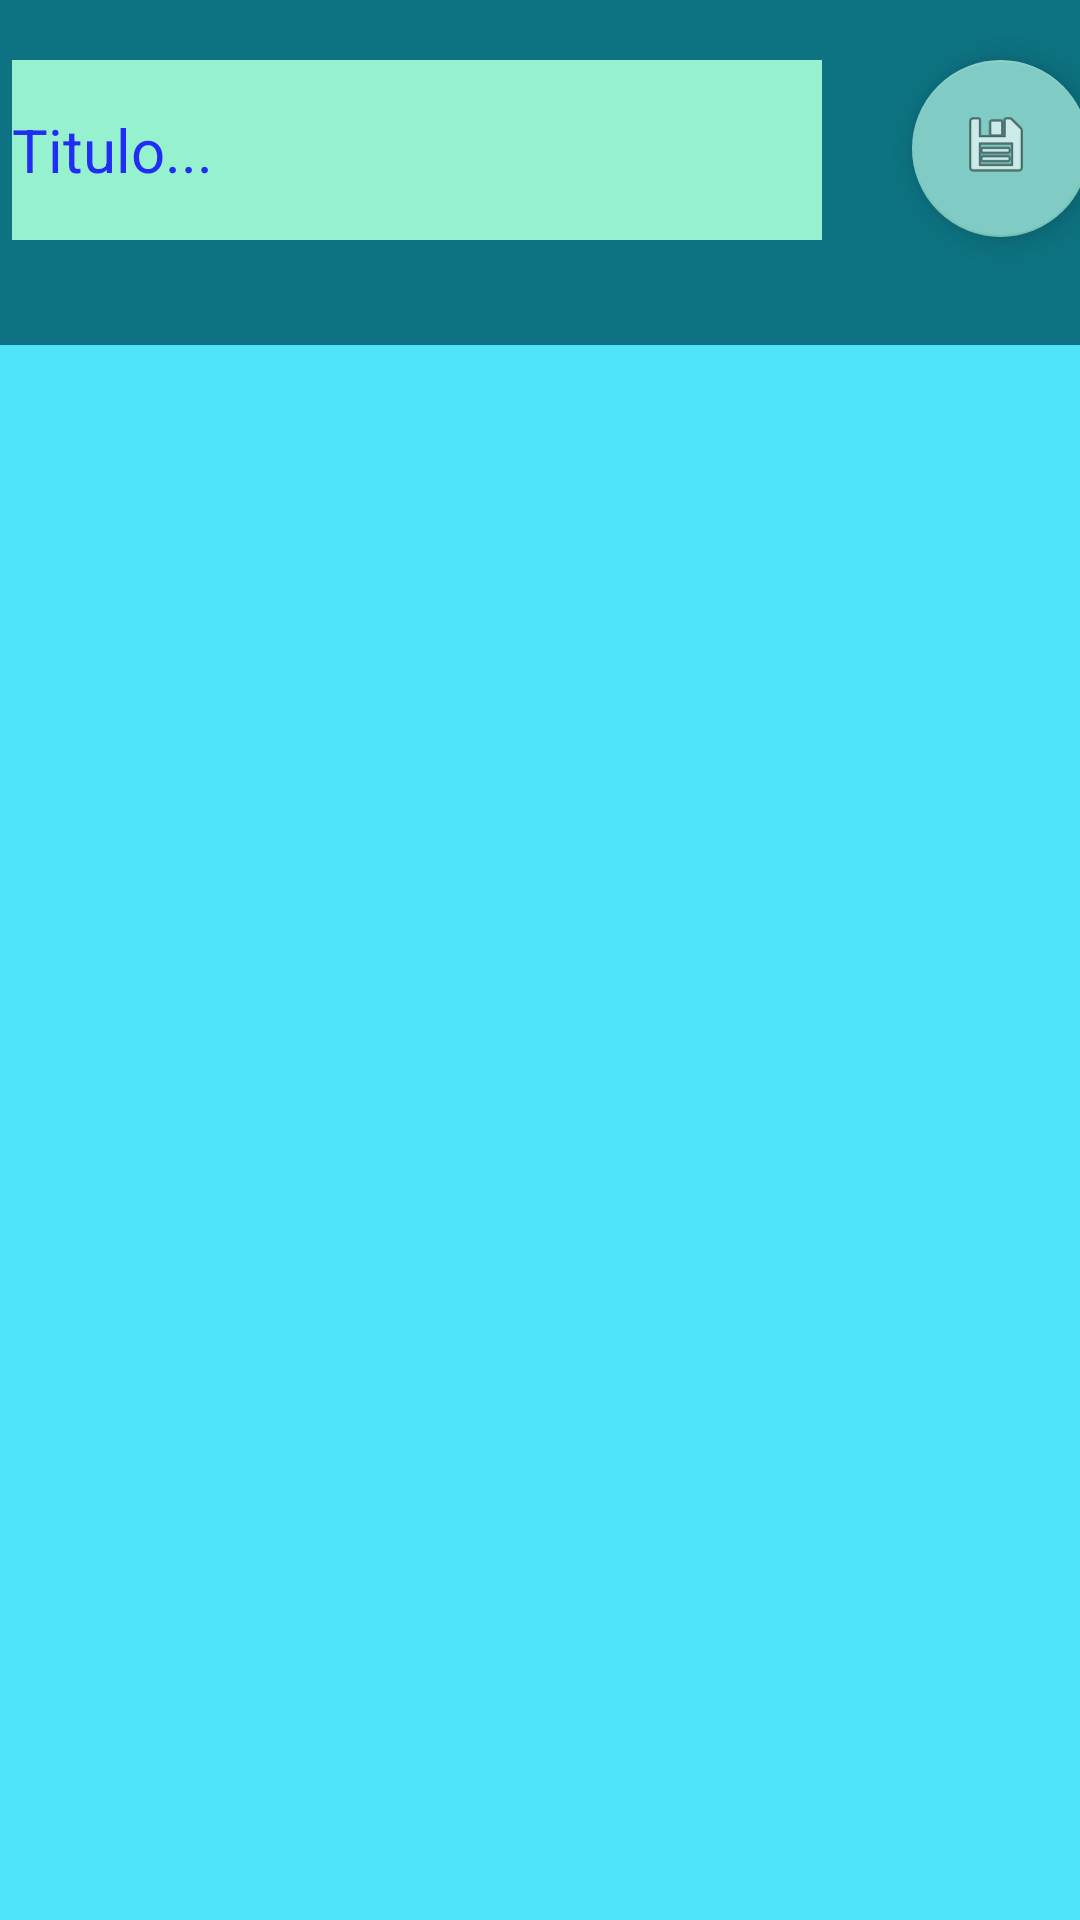

Produce the Android XML layout that renders to this screen, including the resource entries it uses.
<!-- AndroidManifest.xml: application theme Theme.AppCompat.NoActionBar -->
<!-- res/layout/activity_add_lista.xml -->
<?xml version="1.0" encoding="utf-8"?>
<androidx.constraintlayout.widget.ConstraintLayout xmlns:android="http://schemas.android.com/apk/res/android"
    xmlns:app="http://schemas.android.com/apk/res-auto"
    xmlns:tools="http://schemas.android.com/tools"
    android:layout_width="match_parent"
    android:layout_height="match_parent"
    tools:context=".AddListaActivity"
    android:background="@color/my_blue_background">

    <LinearLayout
        android:id="@+id/linearLayout3"
        android:layout_width="413dp"
        android:layout_height="115dp"
        android:background="@color/my_dark_blue_background"
        android:orientation="horizontal"
        app:layout_constraintEnd_toEndOf="parent"
        app:layout_constraintStart_toStartOf="parent"
        app:layout_constraintTop_toTopOf="parent">

        <EditText
            android:id="@+id/ed_titulo_lista"
            style="@style/ModTareaText"
            android:layout_width="270dp"
            android:layout_height="60dp"
            android:layout_marginLeft="30dp"
            android:layout_marginTop="20dp"
            android:background="@color/my_blue_textBox"
            android:ems="10"
            android:hint="@string/titulo"
            android:inputType="textPersonName"
            android:textColor="@color/my_blue_selected"
            android:textColorHint="@color/my_blue_selected" />

        <com.google.android.material.floatingactionbutton.FloatingActionButton
            style="style/Widget.App.ExtendedFloatingActionButton"
            android:id="@+id/floating_btn_save_lista"
            android:layout_width="110dp"
            android:layout_height="59dp"
            android:layout_marginLeft="30dp"
            android:layout_marginTop="20dp"
            android:layout_weight="1"
            android:clickable="true"
            app:srcCompat="@android:drawable/ic_menu_save"
            tools:ignore="SpeakableTextPresentCheck,SpeakableTextPresentCheck" />
    </LinearLayout>

    <LinearLayout
        android:id="@+id/linearLayout4"
        android:layout_width="409dp"
        android:layout_height="539dp"
        android:orientation="vertical"
        app:layout_constraintBottom_toBottomOf="parent"
        app:layout_constraintEnd_toEndOf="parent"
        app:layout_constraintHorizontal_bias="0.0"
        app:layout_constraintStart_toStartOf="parent"
        app:layout_constraintTop_toBottomOf="@+id/linearLayout3"
        app:layout_constraintVertical_bias="0.0">

        <androidx.recyclerview.widget.RecyclerView
            android:id="@+id/rvTareas"
            android:layout_width="match_parent"
            android:layout_height="match_parent" />
    </LinearLayout>

    <com.google.android.material.floatingactionbutton.FloatingActionButton
        android:id="@+id/floating_btn_add_tarea"
        android:layout_width="wrap_content"
        android:layout_height="wrap_content"
        android:clickable="true"
        app:layout_constraintBottom_toBottomOf="parent"
        app:layout_constraintEnd_toEndOf="parent"
        app:layout_constraintHorizontal_bias="0.912"
        app:layout_constraintStart_toStartOf="parent"
        app:layout_constraintTop_toBottomOf="@+id/linearLayout4"
        app:layout_constraintVertical_bias="0.238"
        app:srcCompat="@drawable/ic_baseline_note_add_blue_24"
        tools:ignore="SpeakableTextPresentCheck,SpeakableTextPresentCheck" />


</androidx.constraintlayout.widget.ConstraintLayout>
<!-- resources referenced by this layout -->
<resources>
  <color name="my_blue_background">#50e4fb</color>
  <color name="my_blue_selected">#212df2</color>
  <color name="my_blue_textBox">#96f1cf</color>
  <color name="my_dark_blue_background">#0d7281</color>
  <!-- drawable ic_baseline_note_add_blue_24 (drawable) -->
  <vector android:height="24dp" android:tint="#0B1EC6"
      android:viewportHeight="24" android:viewportWidth="24"
      android:width="24dp" xmlns:android="http://schemas.android.com/apk/res/android">
      <path android:fillColor="@android:color/white" android:pathData="M14,2L6,2c-1.1,0 -1.99,0.9 -1.99,2L4,20c0,1.1 0.89,2 1.99,2L18,22c1.1,0 2,-0.9 2,-2L20,8l-6,-6zM16,16h-3v3h-2v-3L8,16v-2h3v-3h2v3h3v2zM13,9L13,3.5L18.5,9L13,9z"/>
  </vector>
  <string name="titulo">Titulo...</string>
  <style name="ModTareaText" parent="Theme.MiColorNote">
          <item name="android:layout_width">40dp</item>
          <item name="android:layout_height">40dp</item>
          <item name="android:textSize">20sp</item>
          <item name="android:hint">@string/titulo</item>
          <item name="android:scaleType">fitCenter</item>
          <item name="android:background">@color/my_blue_textBox</item>
          <item name="android:textColor">@color/my_blue_selected</item>
      </style>
  <style name="Theme.MiColorNote" parent="Theme.MaterialComponents.DayNight.DarkActionBar">
          
          <item name="colorPrimary">@color/purple_500</item>
          <item name="colorPrimaryVariant">@color/purple_700</item>
          <item name="colorOnPrimary">@color/white</item>
          
          <item name="colorSecondary">@color/teal_200</item>
          <item name="colorSecondaryVariant">@color/teal_700</item>
          <item name="colorOnSecondary">@color/black</item>
          
          <item name="android:statusBarColor" tools:targetApi="l">?attr/colorPrimaryVariant</item>
          
      </style>
  <color name="purple_500">#FF6200EE</color>
  <color name="purple_700">#FF3700B3</color>
  <color name="white">#FFFFFFFF</color>
  <color name="teal_200">#FF03DAC5</color>
  <color name="teal_700">#FF018786</color>
  <color name="black">#FF000000</color>
</resources>
